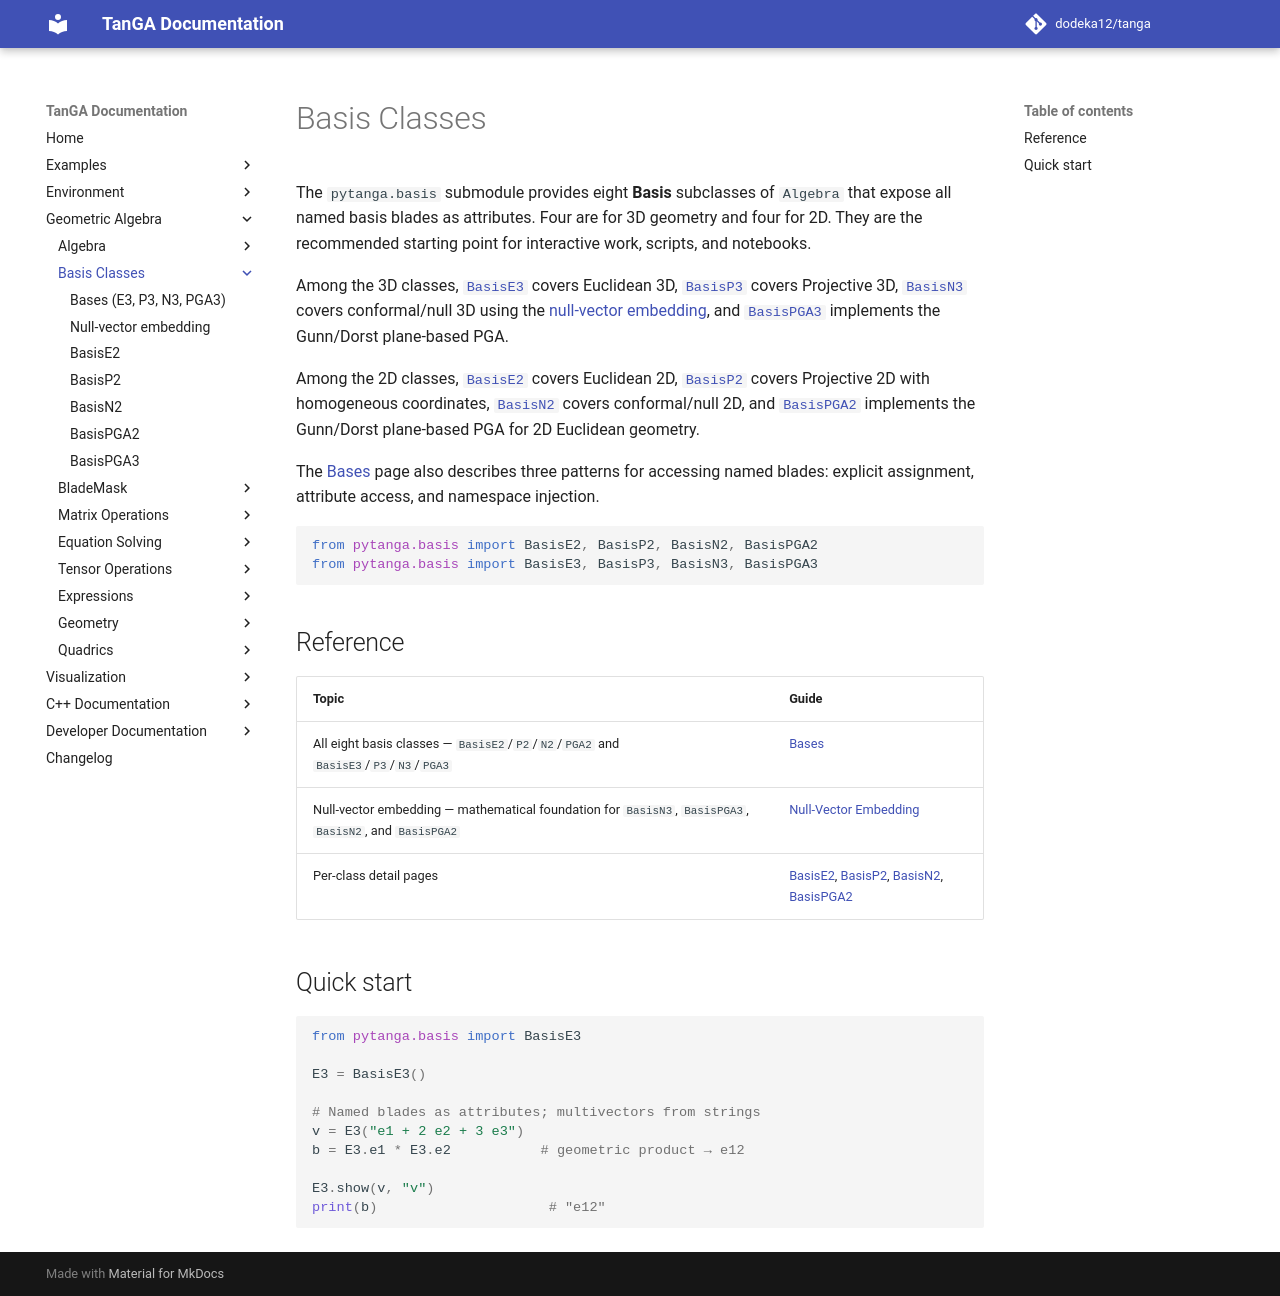

repository: dodeka12/tanga · page: v2.26.0/py/ga/basis/index.html · generator: mkdocs

# Basis Classes

The `pytanga.basis` submodule provides eight **Basis** subclasses of
`Algebra` that expose all named basis blades as attributes.  Four are for
3D geometry and four for 2D.  They are the recommended starting point for
interactive work, scripts, and notebooks.

Among the 3D classes, [`BasisE3`](bases.md#basise3-euclidean-3d-g3-0) covers
Euclidean 3D, [`BasisP3`](bases.md#basisp3-projective-3d-g4-0) covers Projective 3D,
[`BasisN3`](bases.md#basisn3-nullconformal-3d-g5-0textb10000) covers
conformal/null 3D using the [null‑vector embedding](pga_null_embedding.md),
and [`BasisPGA3`](bases.md#basispga3-pga-3d) implements the Gunn/Dorst
plane‑based PGA.

Among the 2D classes, [`BasisE2`](bases.md#basise2-euclidean-2d-g2-0) covers
Euclidean 2D, [`BasisP2`](bases.md#basisp2-projective-2d-g3-0) covers
Projective 2D with homogeneous coordinates,
[`BasisN2`](bases.md#basisn2-nullconformal-2d-g4-0textb1000) covers
conformal/null 2D, and [`BasisPGA2`](bases.md#basispga2-pga-2d) implements
the Gunn/Dorst plane‑based PGA for 2D Euclidean geometry.

The [Bases](bases.md) page also describes three patterns for accessing named
blades: explicit assignment, attribute access, and namespace injection.

```python
from pytanga.basis import BasisE2, BasisP2, BasisN2, BasisPGA2
from pytanga.basis import BasisE3, BasisP3, BasisN3, BasisPGA3
```

## Reference

| Topic | Guide |
|-------|-------|
| All eight basis classes — `BasisE2`/`P2`/`N2`/`PGA2` and `BasisE3`/`P3`/`N3`/`PGA3` | [Bases](bases.md) |
| Null‑vector embedding — mathematical foundation for `BasisN3`, `BasisPGA3`, `BasisN2`, and `BasisPGA2` | [Null‑Vector Embedding](pga_null_embedding.md) |
| Per‑class detail pages | [BasisE2](basis_e2.md), [BasisP2](basis_p2.md), [BasisN2](basis_n2.md), [BasisPGA2](basis_pga2.md) |

## Quick start

```python
from pytanga.basis import BasisE3

E3 = BasisE3()

# Named blades as attributes; multivectors from strings
v = E3("e1 + 2 e2 + 3 e3")
b = E3.e1 * E3.e2           # geometric product → e12

E3.show(v, "v")
print(b)                     # "e12"
```
